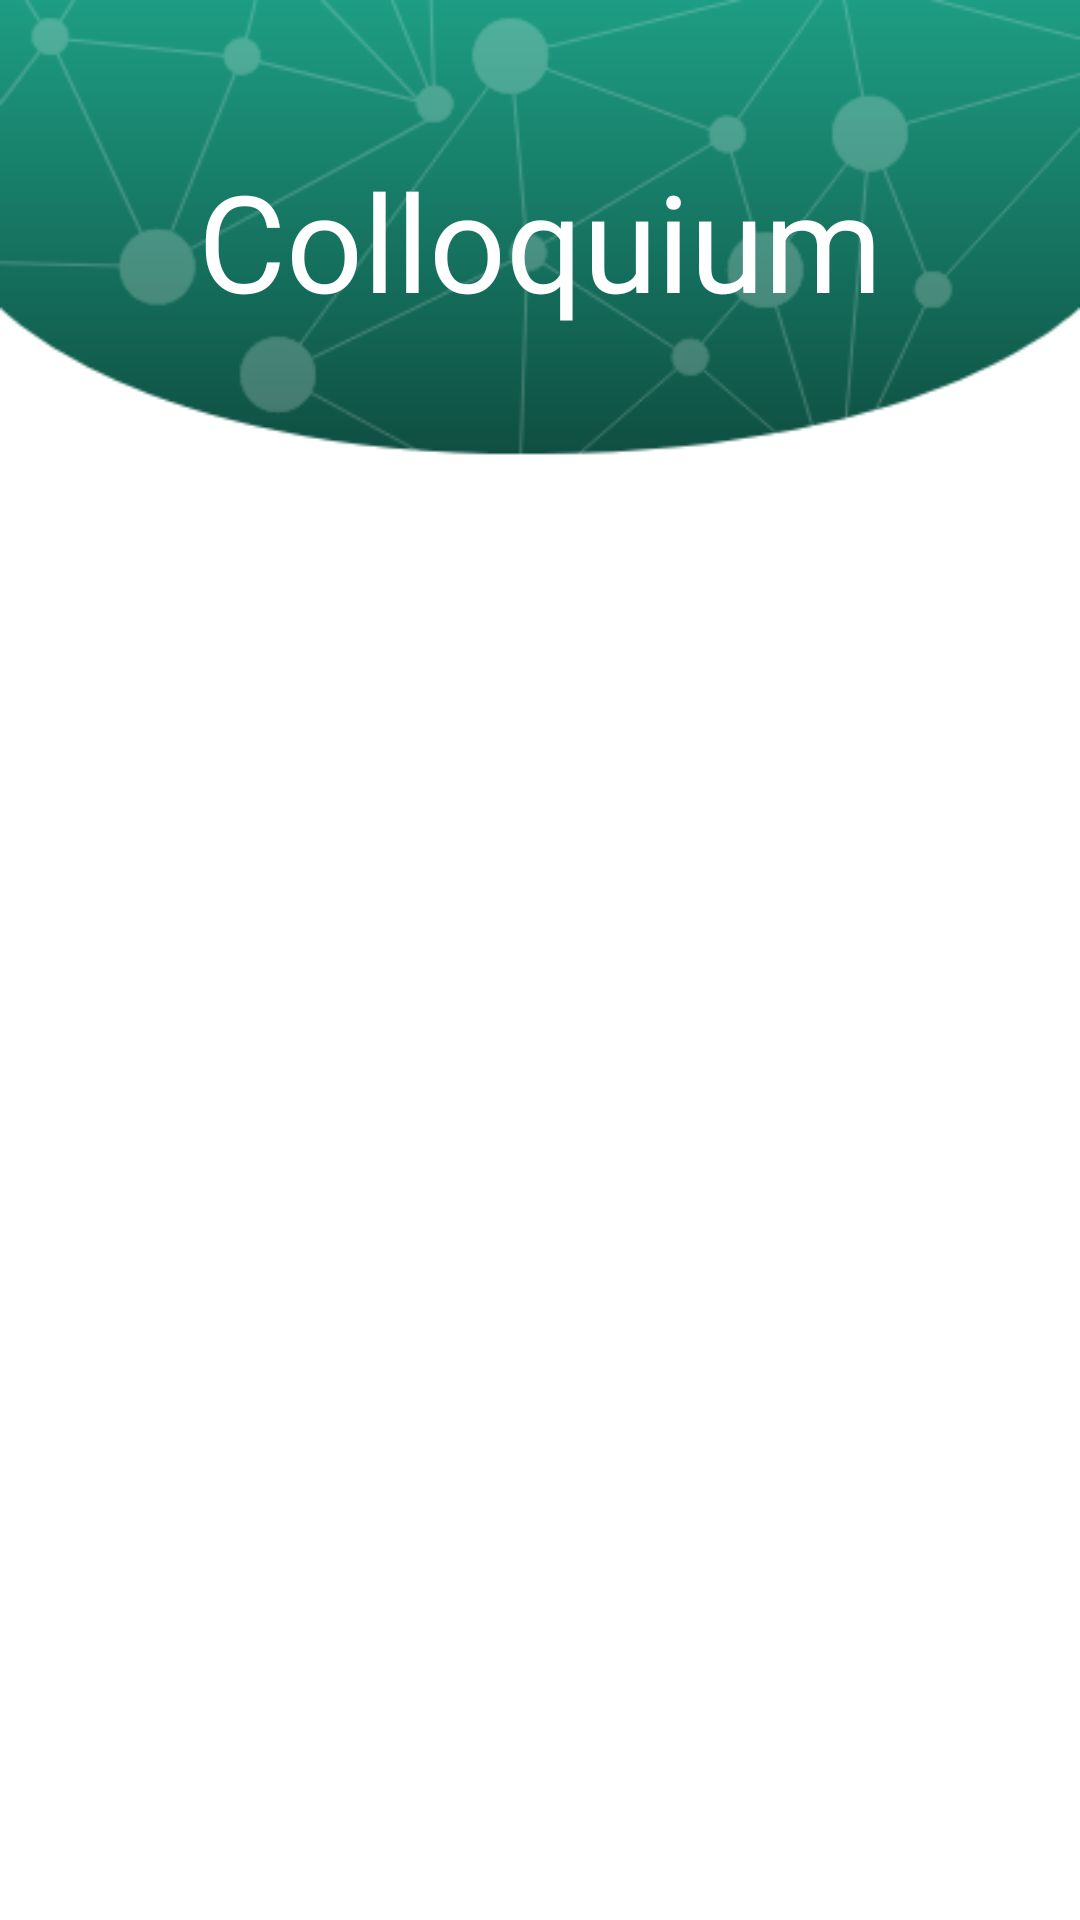

The Android layout XML behind this screen, and the referenced resources:
<!-- AndroidManifest.xml: application theme AppTheme -->
<!-- res/layout/fragment_home.xml -->
<?xml version="1.0" encoding="utf-8"?>
<androidx.constraintlayout.widget.ConstraintLayout xmlns:android="http://schemas.android.com/apk/res/android"
    xmlns:app="http://schemas.android.com/apk/res-auto"
    xmlns:tools="http://schemas.android.com/tools"
    android:layout_width="match_parent"
    android:layout_height="match_parent"
    android:background="@drawable/perfil"
    tools:context=".ui.home.HomeFragment">
    <TextView
        android:id="@+id/textView"
        android:layout_width="wrap_content"
        android:layout_height="wrap_content"
        android:layout_marginTop="50dp"
        android:text="Colloquium"
        android:fontFamily="@font/choplin_medium"
        android:textColor="#FFFFFF"
        android:textSize="45sp"
        app:layout_constraintEnd_toEndOf="parent"
        app:layout_constraintStart_toStartOf="parent"
        app:layout_constraintTop_toTopOf="parent"
        android:layout_marginStart="55dp"
        android:layout_marginEnd="55dp"
        tools:targetApi="o" />
    <androidx.recyclerview.widget.RecyclerView
        android:id="@+id/rInterviews"
        android:layout_width="match_parent"
        android:layout_height="match_parent"
        android:layout_alignParentStart="true"
        android:layout_alignParentLeft="true"
        android:layout_alignParentTop="false"
        android:layout_marginTop="200dp"
        android:layout_marginStart="55dp"
        android:layout_marginEnd="55dp"
        app:layout_constraintTop_toTopOf="parent"
        tools:ignore="MissingConstraints"
        tools:layout_editor_absoluteX="0dp" />
</androidx.constraintlayout.widget.ConstraintLayout>
<!-- resources referenced by this layout -->
<resources>
  <!-- drawable perfil: png bitmap (drawable, 29669 bytes) -->
  <style name="AppTheme" parent="Theme.AppCompat.NoActionBar">
          
          
  
      </style>
</resources>
